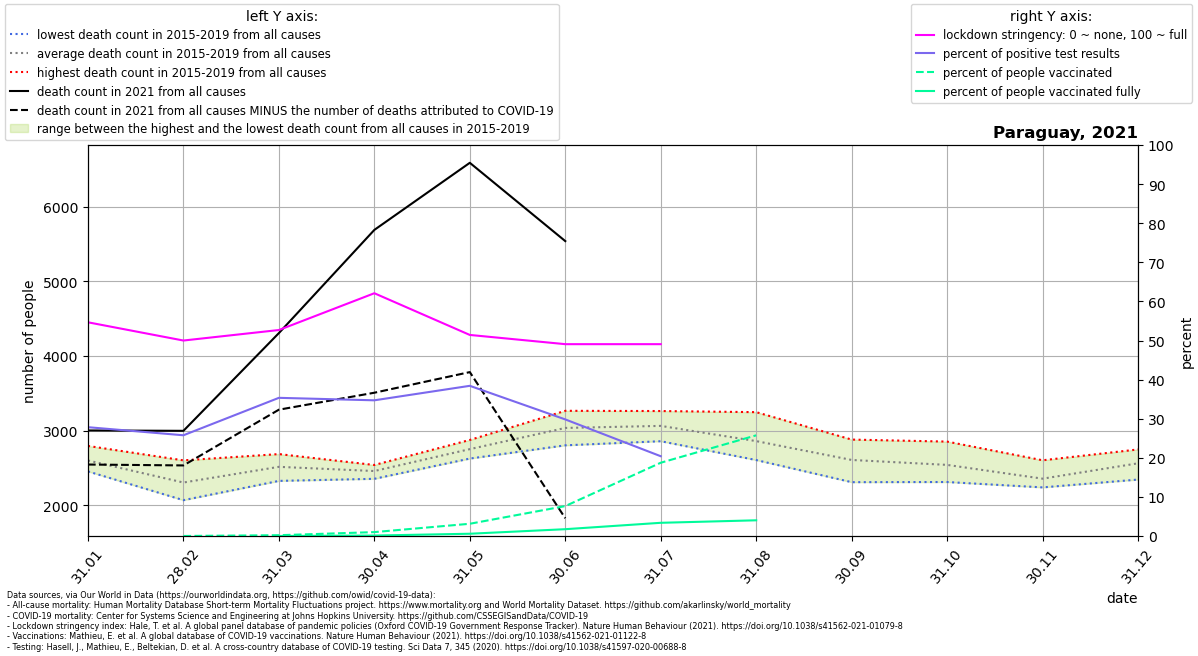

Source data for this figure (header and first rows):
location, date, time, time_unit, deaths_2010_all_ages, deaths_2011_all_ages, deaths_2012_all_ages, deaths_2013_all_ages, deaths_2014_all_ages, deaths_2015_all_ages, deaths_2016_all_ages, deaths_2017_all_ages, deaths_2018_all_ages, deaths_2019_all_ages, deaths_2020_all_ages, deaths_2021_all_ages, new_deaths, new_cases_smoothed, new_tests_smoothed, stringency_index, people_vaccinated, people_fully_vaccinated, population, positive_test_percent
Paraguay, 2021-01-31, 1, monthly, , , , , , 2456, 2797, 2524, 2520, 2714, 2859, 3004, 456.0, 818.6, 2941, 54.66, , , 7132530, 27.84
Paraguay, 2021-02-28, 2, monthly, , , , , , 2071, 2604, 2172, 2295, 2394, 2856, 2999, 463.0, 901.3, 3497, 50.0, 959.0, , 7132530, 25.77
Paraguay, 2021-03-31, 3, monthly, , , , , , 2393, 2688, 2329, 2529, 2647, 3002, 4307, 1025, 1693, 4789, 52.69, 14982, 807.3, 7132530, 35.34
Paraguay, 2021-04-30, 4, monthly, , , , , , 2357, 2542, 2405, 2486, 2515, 2557, 5688, 2179, 2111, 6080, 62.1, 71635, 8793, 7132530, 34.71
Paraguay, 2021-05-31, 5, monthly, , , , , , 2628, 2825, 2740, 2700, 2877, 2659, 6586, 2801, 2441, 6354, 51.43, 223724, 41821, 7132530, 38.42
Paraguay, 2021-06-30, 6, monthly, , , , , , 2805, 3267, 2957, 2921, 3238, 2824, 5538, 3709, 2358, 7907, 49.07, 546244, 124809, 7132530, 29.82
Paraguay, 2021-07-31, 7, monthly, , , , , , 3023, 3155, 2860, 3024, 3264, 2972, , 2086, 1053, 5159, 49.07, 1337138, 241339, 7132530, 20.41
Paraguay, 2021-08-31, 8, monthly, , , , , , 2608, 2730, 2617, 3249, 3104, 3424, , 105.0, 463.3, , , 1837008, 286989, 7132530, 
Paraguay, 2021-09-30, 9, monthly, , , , , , 2436, 2598, 2312, 2818, 2882, 3389, , , , , , , , , 
Paraguay, 2021-10-31, 10, monthly, , , , , , 2314, 2520, 2417, 2610, 2855, 3390, , , , , , , , , 
Paraguay, 2021-11-30, 11, monthly, , , , , , 2242, 2287, 2250, 2410, 2605, 3046, , , , , , , , , 
Paraguay, 2021-12-31, 12, monthly, , , , , , 2469, 2347, 2528, 2750, 2729, 3433, , , , , , , , , 
